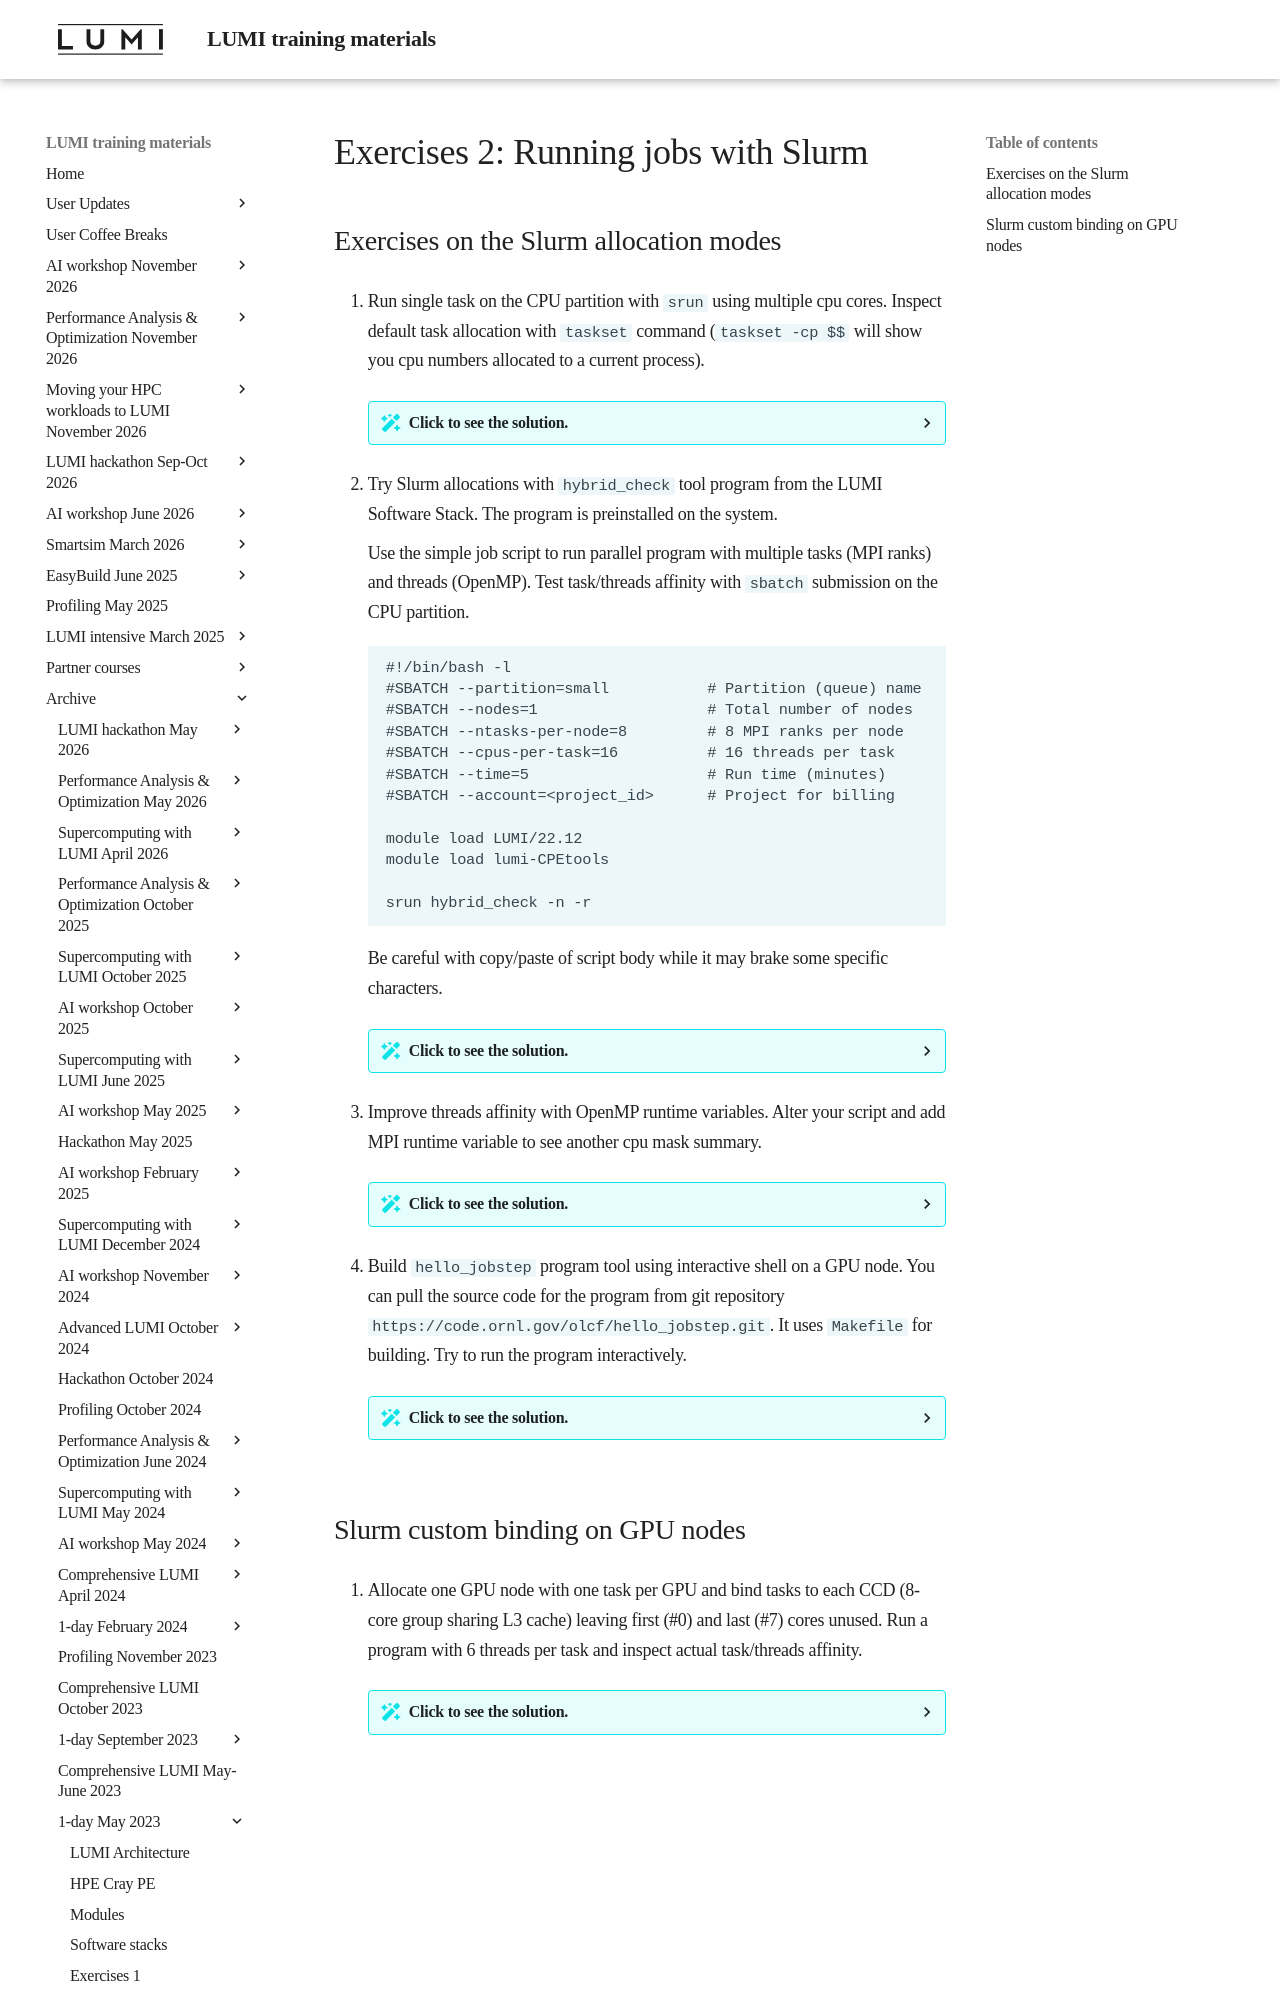

repository: Lumi-supercomputer/LUMI-training-materials · page: 1day-20230509/07_Exercises_2/index.html · generator: mkdocs

# Exercises 2: Running jobs with Slurm

## Exercises on the Slurm allocation modes

1. Run single task on the CPU partition with `srun` using multiple cpu cores. Inspect default task allocation with `taskset` command (`taskset -cp $$` will show you cpu numbers allocated to a current process). 

	??? Solution "Click to see the solution."
		
		```
		srun --partition=small --nodes=1 --tasks=1 --cpus-per-task=16 --time=5 --partition=small --account=<project_id> bash -c 'taskset -cp $$' 
		```
		
		Note you need to replace `<project_id>` with actual project account ID in a form of `project_` plus 9 digits number.
		
		The command runs single process (`bash` shell with a native Linux `taskset` tool showing process's CPU affinity) on a compute node. You can use `man taskset` command to see how the tool works.

2. Try Slurm allocations with `hybrid_check` tool program from the LUMI Software Stack. The program is preinstalled on the system. 

	Use the simple job script to run parallel program with multiple tasks (MPI ranks) and threads (OpenMP). Test task/threads affinity with `sbatch` submission on the CPU partition.
	
	```
	#!/bin/bash -l
	#SBATCH --partition=small           # Partition (queue) name
	#SBATCH --nodes=1                   # Total number of nodes
	#SBATCH --ntasks-per-node=8         # 8 MPI ranks per node
	#SBATCH --cpus-per-task=16          # 16 threads per task
	#SBATCH --time=5                    # Run time (minutes)
	#SBATCH --account=<project_id>      # Project for billing

	module load LUMI/22.12
	module load lumi-CPEtools

	srun hybrid_check -n -r
	``` 

	Be careful with copy/paste of script body while it may brake some specific characters.

	??? Solution "Click to see the solution."
		
		Save script contents into `job.sh` file (you can use `nano` console text editor for instance), remember to use valid project account name.
		
		Submit job script using `sbatch` command. 
		
		```
		sbatch job.sh
		```
		
		The job output is saved in the `slurm-<job_id>.out` file. You can view it's contents with either `less` or `more` shell commands.
		
		Actual task/threads affinity may depend on the specific OpenMP runtime but you should see "block" thread affinity as a default behaviour.

3. Improve threads affinity with OpenMP runtime variables. Alter your script and add MPI runtime variable to see another cpu mask summary. 

	??? Solution "Click to see the solution."
		
		Export `SRUN_CPUS_PER_TASK` environment variable to follow convention from recent Slurm's versions in your script. Add this line before the `hybrid_check` call:
		
		```
		export SRUN_CPUS_PER_TASK=16 
		```
		
		Add OpenMP environment variables definition to your script:
		
		```
		export OMP_NUM_THREADS=${SRUN_CPUS_PER_TASK}
		export OMP_PROC_BIND=close
		export OMP_PLACES=cores
		```
		
		You can also add MPI runtime variable to see another cpu mask summary:
		
		```
		export MPICH_CPUMASK_DISPLAY=1
		```
		
		Note `hybrid_check` and MPICH cpu mask may not be consistent. It is found to be confusing.

4. Build `hello_jobstep` program tool using interactive shell on a GPU node. You can pull the source code for the program from git repository `https://code.ornl.gov/olcf/hello_jobstep.git`. It uses `Makefile` for building. Try to run the program interactively. 

	??? Solution "Click to see the solution."
		
		Clone the code using `git` command:
		
		```
		git clone https://code.ornl.gov/olcf/hello_jobstep.git
		```
		
		It will create `hello_jobstep` directory consisting source code and `Makefile`.
		
		Allocate resources for a single task with a single GPU with `salloc`:
		
		```
		salloc --partition=small-g --nodes=1 --tasks=1 --cpus-per-task=1 --gpus-per-node=1 --time=10 --account=<project_id>
		```
		
		Note that, after allocation being granted, you receive new shell but still on the compute node. You need to use `srun` to execute on the allocated node. 
		
		Start interactive session on a GPU node:
		
		```
		srun --pty bash -i
		```
		
		Note now you are on the compute node. `--pty` option for srun is required to interact with the remote shell.
		
		Enter the `hello_jobstep` directory and issue `make` command. It will fail without additional options and modules.
		
		```
		module load rocm
		```
		
		Note compiler (and entire programming environment) is the one you have set (or not) in the origin shell on the login node.  
		
		Nevertheless `rocm` module is required to build code for GPU.
		
		```
		make LMOD_SYSTEM_NAME="frontier"
		```
		
		You need to add `LMOD_SYSTEM_NAME="frontier"` variable for make while the code originates from the Frontier system.
		
		You can exercise to fix `Makefile` and enable it for LUMI :)
		
		Eventually you can just execute `./hello_jobstep` binary program to see how it behaves:
		
		```
		./hello_jobstep
		```
		
		Note executing the program with `srun` in the srun interactive session will result in a hang. You need to work with `--overlap` option for srun to mitigate it.
		
		Still remember to terminate your interactive session with `exit` command.
		
		```
		exit
		```
